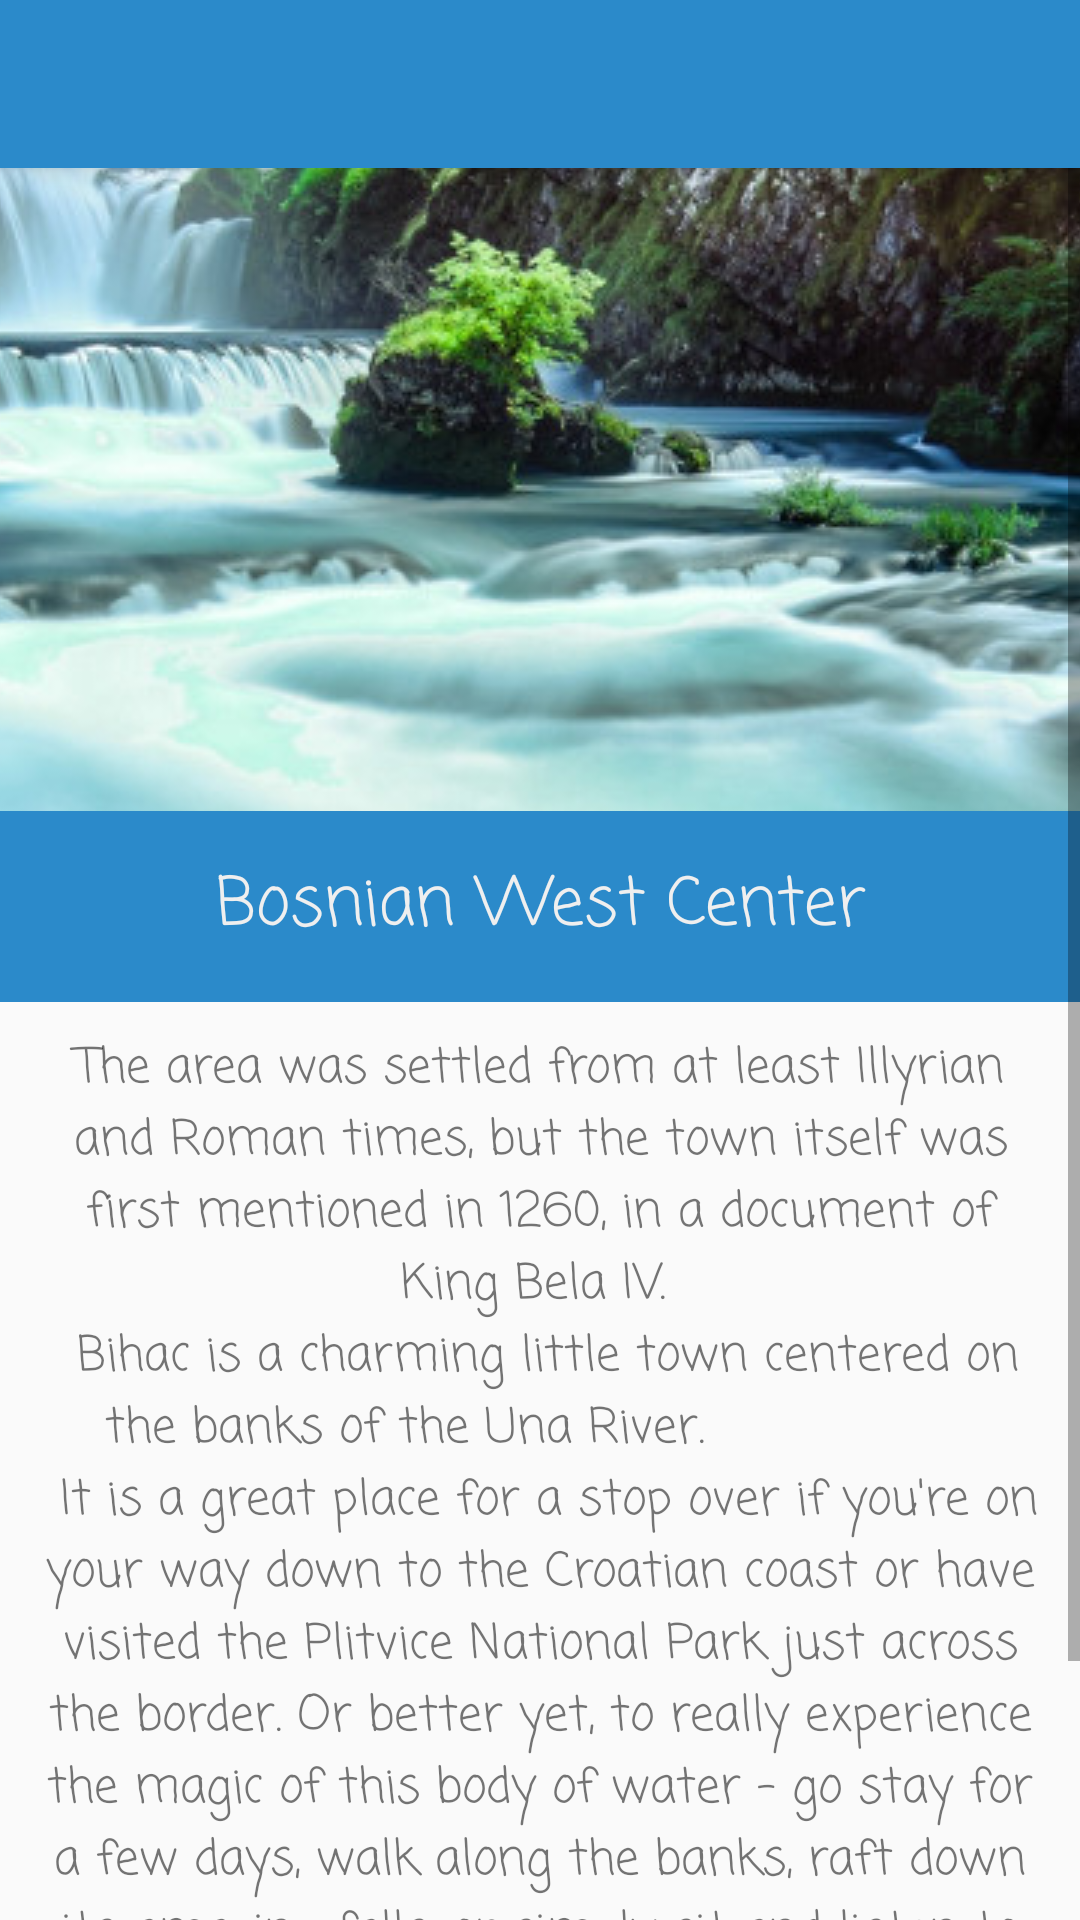

Reconstruct the res/layout file that produces this screen, plus the resources it refers to.
<!-- AndroidManifest.xml: activity theme AppTheme -->
<!-- res/layout/activity_bihac.xml -->
<?xml version="1.0" encoding="utf-8"?>
<android.support.design.widget.CoordinatorLayout xmlns:android="http://schemas.android.com/apk/res/android"
    xmlns:app="http://schemas.android.com/apk/res-auto"
    xmlns:tools="http://schemas.android.com/tools"
    android:layout_width="match_parent"
    android:layout_height="match_parent"
    tools:context="com.example.iuslab.introsliderdemo.BihacActivity">

    <android.support.design.widget.AppBarLayout
        android:layout_width="match_parent"
        android:layout_height="wrap_content"
        android:theme="@style/AppTheme.AppBarOverlay">

        <android.support.v7.widget.Toolbar
            android:id="@+id/toolbar"
            android:layout_width="match_parent"
            android:layout_height="?attr/actionBarSize"
            android:background="?attr/colorPrimary"
            app:popupTheme="@style/AppTheme.PopupOverlay" />

    </android.support.design.widget.AppBarLayout>

    <ScrollView
        android:layout_width="match_parent"
        android:layout_height="wrap_content">

        <LinearLayout
            android:layout_width="match_parent"
            android:layout_height="wrap_content"
            android:orientation="vertical">

            <ImageView
                android:layout_width="wrap_content"
                android:layout_height="240dp"
                android:layout_marginBottom="0dp"
                android:layout_marginTop="40dp"
                android:scaleType="center"
                app:srcCompat="@drawable/bihac_2" />

            <TextView
                android:layout_width="match_parent"
                android:layout_height="wrap_content"
                android:layout_marginTop="-10dp"
                android:background="@color/bg_home"
                android:fontFamily="casual"
                android:gravity="center"
                android:padding="15dp"
                android:text="Bosnian West Center"
                android:textColor="@color/text_color_ef"
                android:textSize="22dp" />

            <TextView
                android:layout_width="match_parent"
                android:layout_height="wrap_content"
                android:fontFamily="casual"
                android:gravity="center"
                android:padding="10dp"
                android:text="The area was settled from at least Illyrian and Roman times, but the town itself was first mentioned in 1260, in a document of King Bela IV. &#xA; Bihac is a charming little town centered on the banks of the Una River.
                &#xA; It is a great place for a stop over if you're on your way down to the Croatian coast or have visited the Plitvice National Park just across the border. Or better yet, to really experience the magic of this body of water – go stay for a few days, walk along the banks, raft down its amazing falls, or simply sit and listen to the wise tales water always tells."
                android:textSize="16dp" />

            <Button
                android:id="@+id/read_bihac"
                android:layout_width="match_parent"
                android:layout_height="wrap_content"
                android:background="@color/bg_home"
                android:padding="15dp"
                android:text="Read more"
                android:textColor="@color/text_color_ef" />

        </LinearLayout>

    </ScrollView>

</android.support.design.widget.CoordinatorLayout>
<!-- resources referenced by this layout -->
<resources>
  <color name="bg_home">#2b8aca</color>
  <color name="text_color_ef">#efefef</color>
  <!-- drawable bihac_2: jpg bitmap (drawable, 270235 bytes) -->
  <style name="AppTheme.AppBarOverlay" parent="ThemeOverlay.AppCompat.Dark.ActionBar" />
  <style name="AppTheme.PopupOverlay" parent="ThemeOverlay.AppCompat.Light" />
  <style name="AppTheme" parent="Theme.AppCompat.Light.DarkActionBar">
          
          <item name="colorPrimary">@color/colorPrimary</item>
          <item name="colorPrimaryDark">@color/colorPrimaryDark</item>
          <item name="colorAccent">@color/colorAccent</item>
          <item name="windowActionBar">false</item>
          <item name="windowNoTitle">true</item>
      </style>
  <color name="colorPrimary">#2b8aca</color>
  <color name="colorPrimaryDark">#3f8ccf</color>
  <color name="colorAccent">#92c775</color>
</resources>
